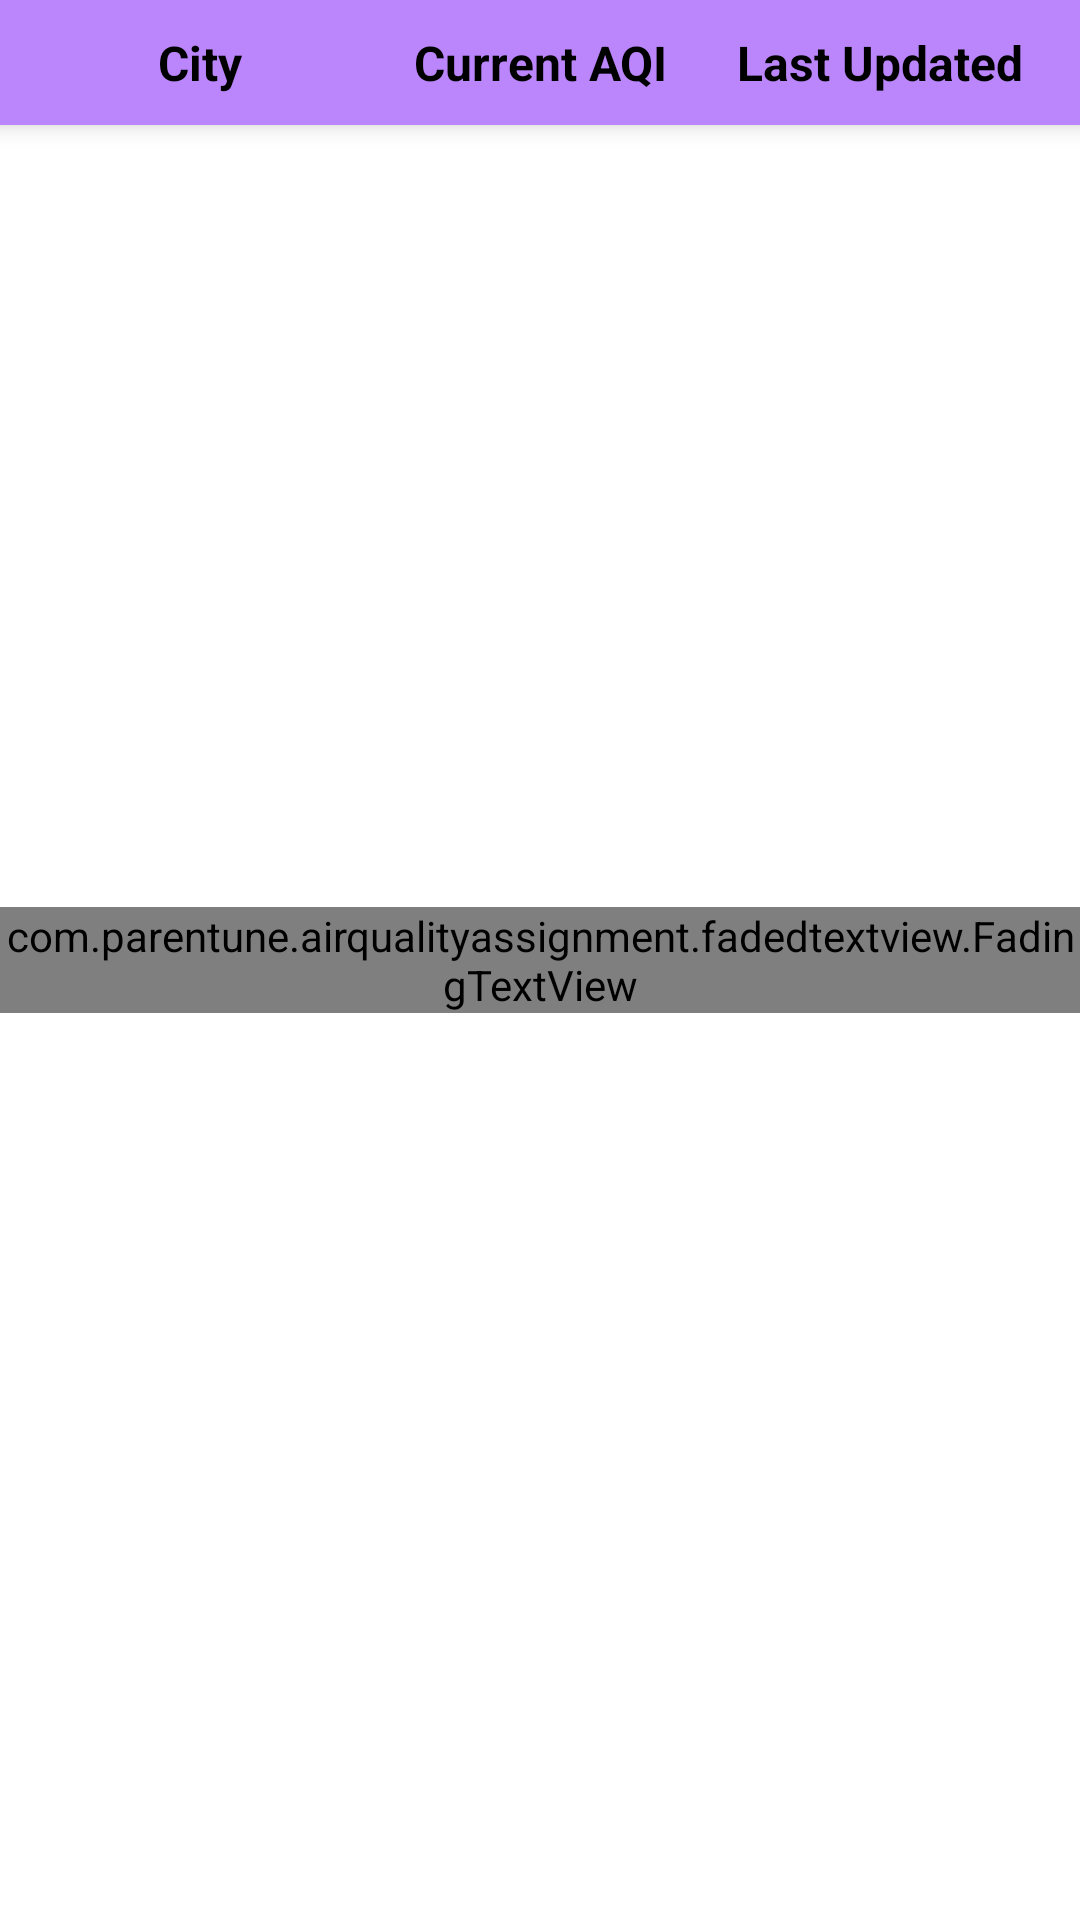

Write the Android layout XML for this screen, with the resource values it uses.
<!-- AndroidManifest.xml: application theme AppTheme -->
<!-- res/layout/activity_main.xml -->
<?xml version="1.0" encoding="utf-8"?>
<layout
    xmlns:android="http://schemas.android.com/apk/res/android"
    xmlns:app="http://schemas.android.com/apk/res-auto"
    xmlns:tools="http://schemas.android.com/tools">
    
    <data>
        <variable
            name="adapter"
            type="com.parentune.airqualityassignment.adapter.StateAdapter" />
        <variable
            name="vm"
            type="com.parentune.airqualityassignment.viewmodel.MainViewModel" />
    </data>

    <androidx.constraintlayout.widget.ConstraintLayout
        android:layout_width="match_parent"
        android:layout_height="match_parent"
        tools:context=".ui.MainActivity">

        <LinearLayout
            android:id="@+id/topicLayout"
            android:layout_width="match_parent"
            android:layout_height="wrap_content"
            app:layout_constraintLeft_toLeftOf="parent"
            app:layout_constraintRight_toRightOf="parent"
            app:layout_constraintTop_toTopOf="parent"
            android:background="@color/purple_200"
            android:padding="10dp"
            android:elevation="5dp"
            android:orientation="horizontal">

            <androidx.appcompat.widget.AppCompatTextView
                android:layout_width="0dp"
                android:layout_weight="1"
                android:text="City"
                android:textColor="@color/black"
                android:textAlignment="center"
                android:textSize="16sp"
                android:textStyle="bold"
                android:layout_height="wrap_content"/>

            <androidx.appcompat.widget.AppCompatTextView
                android:layout_width="0dp"
                android:layout_weight="1"
                android:text="Current AQI"
                android:textColor="@color/black"
                android:textAlignment="center"
                android:textSize="16sp"
                android:textStyle="bold"
                android:layout_height="wrap_content"/>

            <androidx.appcompat.widget.AppCompatTextView
                android:layout_width="0dp"
                android:layout_weight="1"
                android:text="Last Updated"
                android:textColor="@color/black"
                android:textAlignment="center"
                android:textSize="16sp"
                android:textStyle="bold"
                android:layout_height="wrap_content"/>
        </LinearLayout>

        <com.parentune.airqualityassignment.fadedtextview.FadingTextView
            android:id="@+id/loadingTv"
            android:layout_width="wrap_content"
            android:layout_height="wrap_content"
            app:texts="@array/loading"
            app:timeout="500"
            android:textStyle="bold"
            app:fontFamily="monospace"
            android:textSize="15sp"
            android:textColor="@color/black"
            app:layout_constraintLeft_toLeftOf="parent"
            app:layout_constraintRight_toRightOf="parent"
            app:layout_constraintTop_toTopOf="parent"
            app:layout_constraintBottom_toBottomOf="parent"/>

        <androidx.recyclerview.widget.RecyclerView
            android:id="@+id/airQualityRecycleview"
            android:layout_width="match_parent"
            android:layout_height="wrap_content"
            app:adapter="@{adapter}"
            app:layoutManager="androidx.recyclerview.widget.LinearLayoutManager"
            app:lodingTxt="@{loadingTv}"
            app:adapterList="@{vm.itemList}"
            app:layout_constraintLeft_toLeftOf="parent"
            app:layout_constraintRight_toRightOf="parent"
            app:layout_constraintTop_toBottomOf="@+id/topicLayout" />

    </androidx.constraintlayout.widget.ConstraintLayout>
</layout>
<!-- resources referenced by this layout -->
<resources>
  <string-array name="loading">
          <item>Connecting with server…</item>
          <item>Please wait</item>
      </string-array>
  <color name="black">#FF000000</color>
  <color name="purple_200">#FFBB86FC</color>
  <style name="AppTheme" parent="Theme.MaterialComponents.Light.NoActionBar">
          <item name="colorPrimary">@color/purple_500</item>
          <item name="colorPrimaryDark">@color/purple_500</item>
          <item name="colorAccent">@color/purple_500</item>
          <item name="android:textColorPrimary">@android:color/white</item>
      </style>
  <color name="purple_500">#FF6200EE</color>
</resources>
